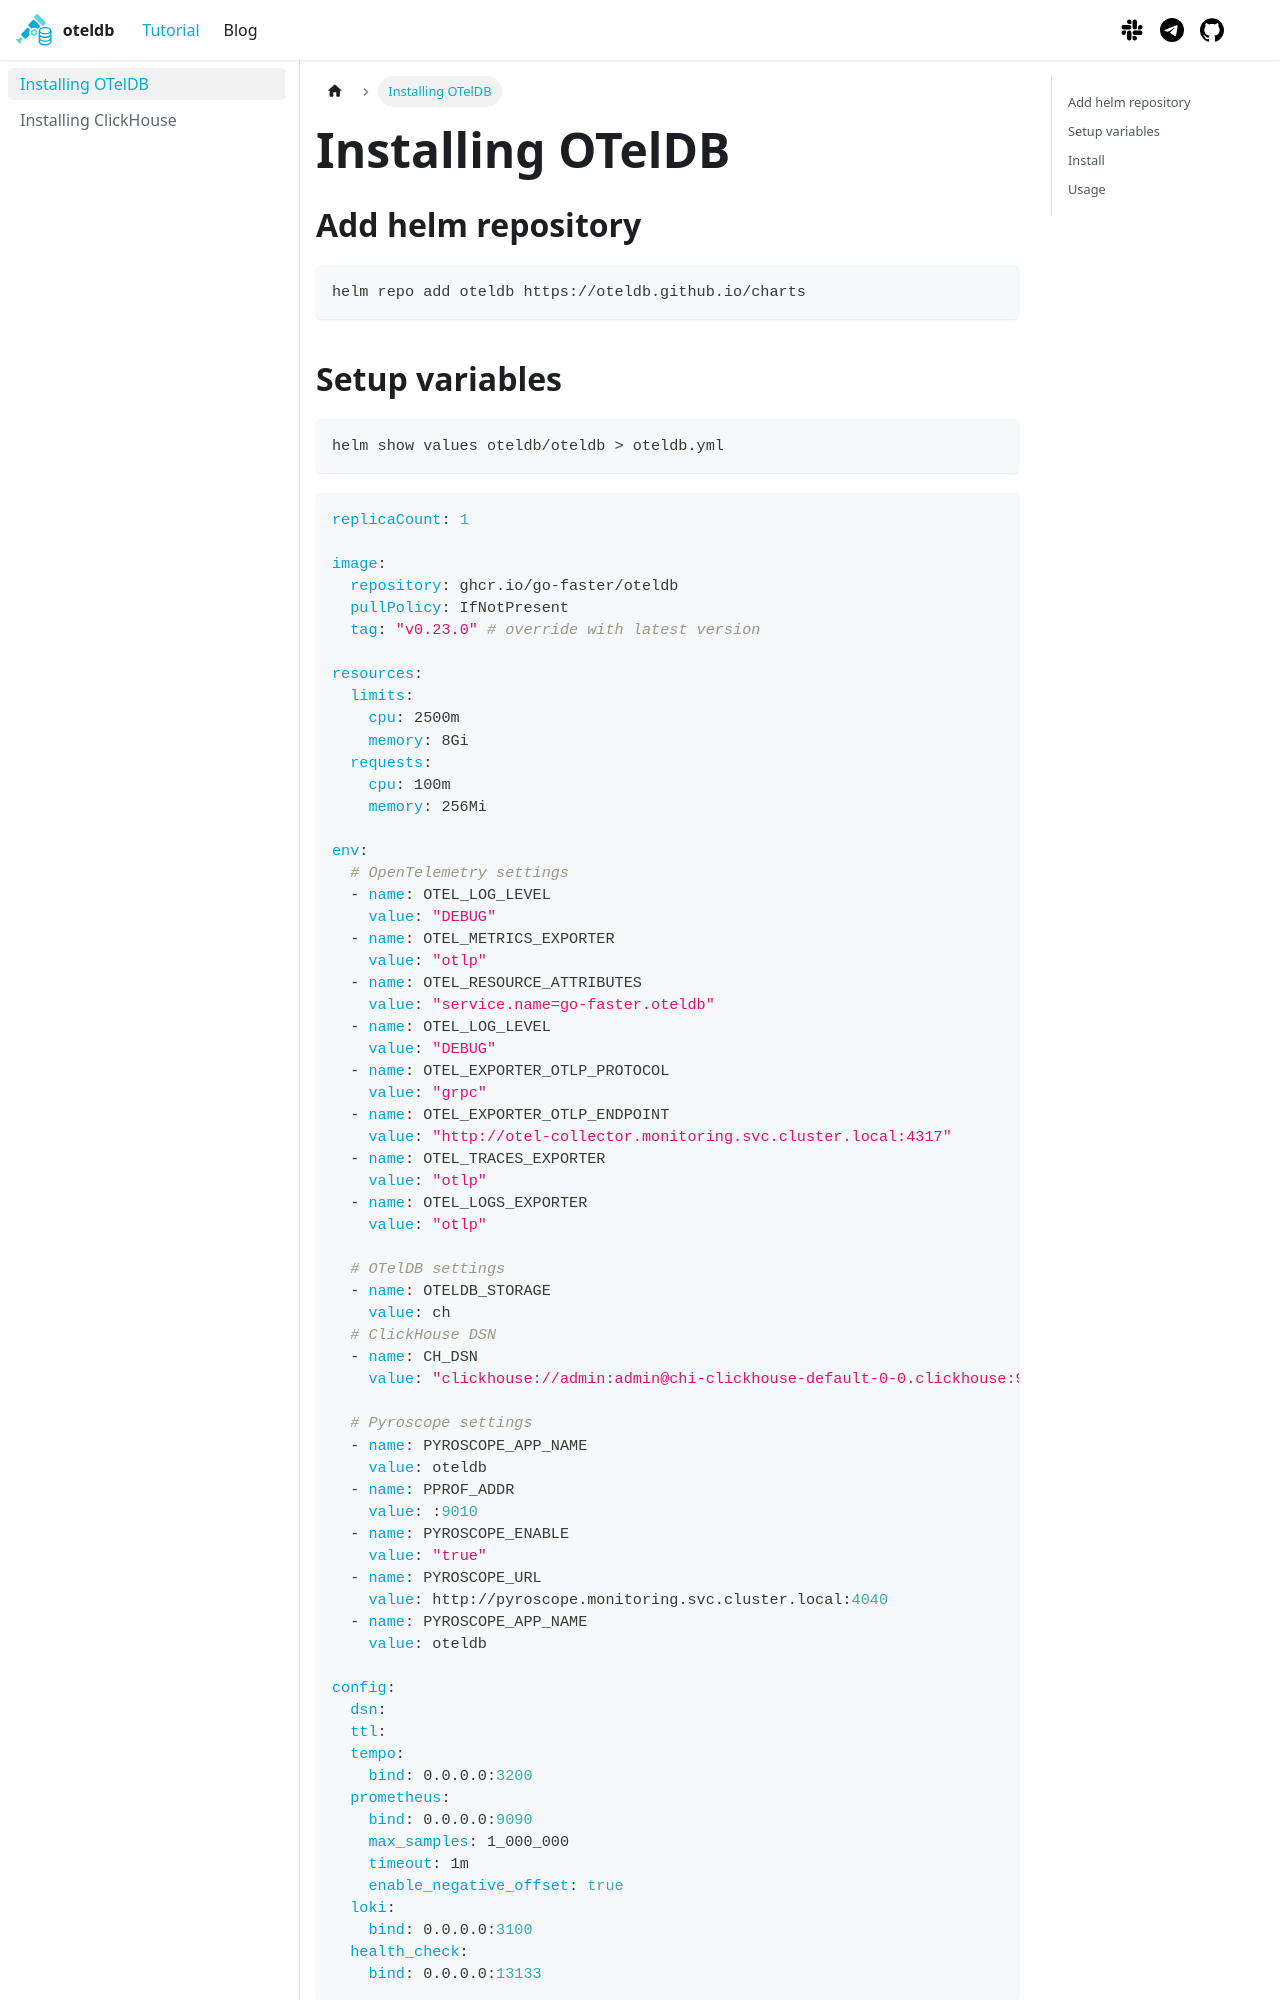

repository: oteldb/web · page: docs/intro/index.html · generator: docusaurus

---
sidebar_position: 1
---

# Installing OTelDB

## Add helm repository

```bash
helm repo add oteldb https://oteldb.github.io/charts
```

## Setup variables

```bash
helm show values oteldb/oteldb > oteldb.yml
```

```yaml
replicaCount: 1

image:
  repository: ghcr.io/go-faster/oteldb
  pullPolicy: IfNotPresent
  tag: "v0.23.0" # override with latest version

resources:
  limits:
    cpu: 2500m
    memory: 8Gi
  requests:
    cpu: 100m
    memory: 256Mi

env:
  # OpenTelemetry settings
  - name: OTEL_LOG_LEVEL
    value: "DEBUG"
  - name: OTEL_METRICS_EXPORTER
    value: "otlp"
  - name: OTEL_RESOURCE_ATTRIBUTES
    value: "service.name=go-faster.oteldb"
  - name: OTEL_LOG_LEVEL
    value: "DEBUG"
  - name: OTEL_EXPORTER_OTLP_PROTOCOL
    value: "grpc"
  - name: OTEL_EXPORTER_OTLP_ENDPOINT
    value: "http://otel-collector.monitoring.svc.cluster.local:4317"
  - name: OTEL_TRACES_EXPORTER
    value: "otlp"
  - name: OTEL_LOGS_EXPORTER
    value: "otlp"

  # OTelDB settings
  - name: OTELDB_STORAGE
    value: ch
  # ClickHouse DSN
  - name: CH_DSN
    value: "clickhouse://admin:admin@chi-clickhouse-default-0-0.clickhouse:9000/default"

  # Pyroscope settings
  - name: PYROSCOPE_APP_NAME
    value: oteldb
  - name: PPROF_ADDR
    value: :9010
  - name: PYROSCOPE_ENABLE
    value: "true"
  - name: PYROSCOPE_URL
    value: http://pyroscope.monitoring.svc.cluster.local:4040
  - name: PYROSCOPE_APP_NAME
    value: oteldb

config:
  dsn:
  ttl:
  tempo:
    bind: 0.0.0.0:3200
  prometheus:
    bind: 0.0.0.0:9090
    max_samples: 1_000_000
    timeout: 1m
    enable_negative_offset: true
  loki:
    bind: 0.0.0.0:3100
  health_check:
    bind: 0.0.0.0:13133
```

## Install
```bash
helm upgrade otel oteldb/oteldb --install --values oteldb.yml --namespace faster --create-namespace
```
